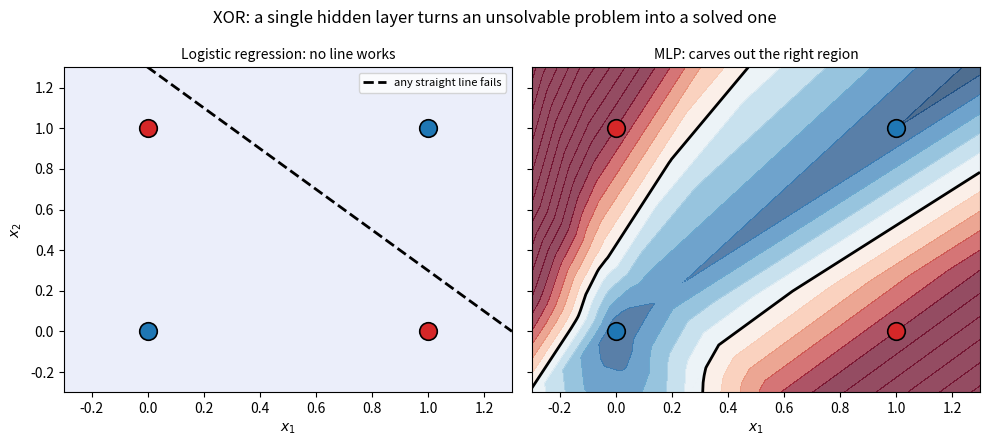
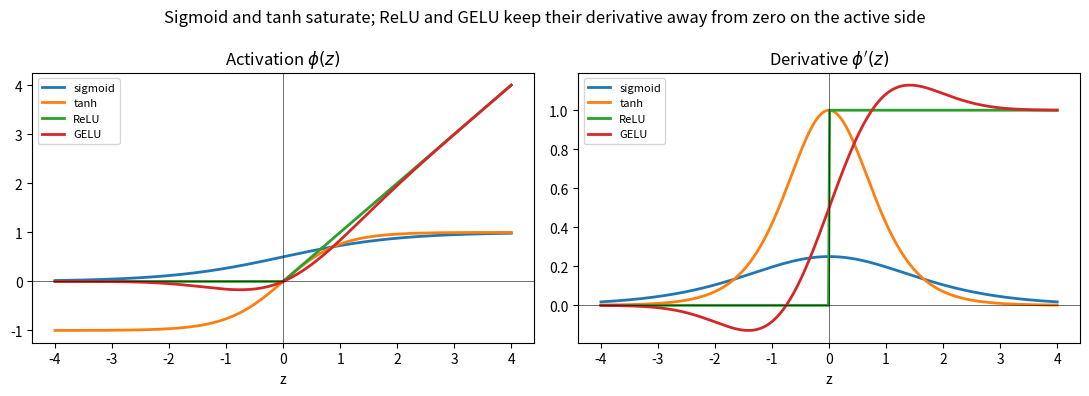
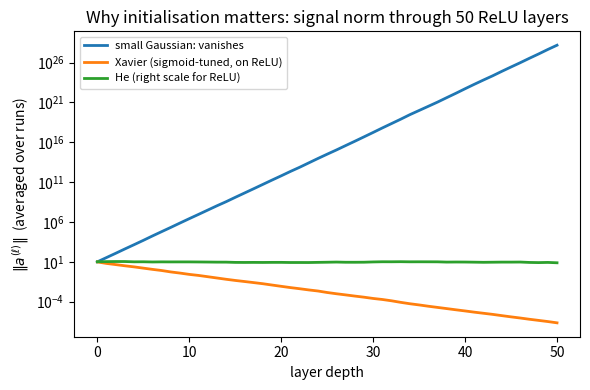
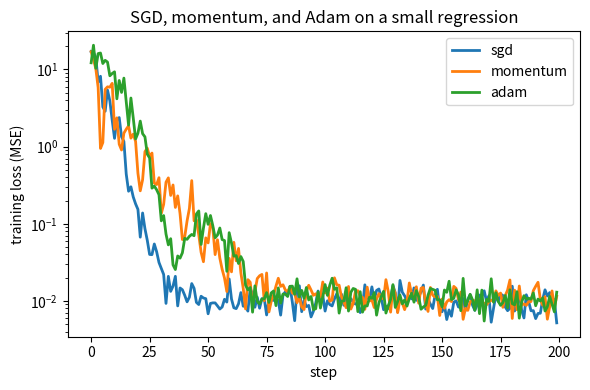
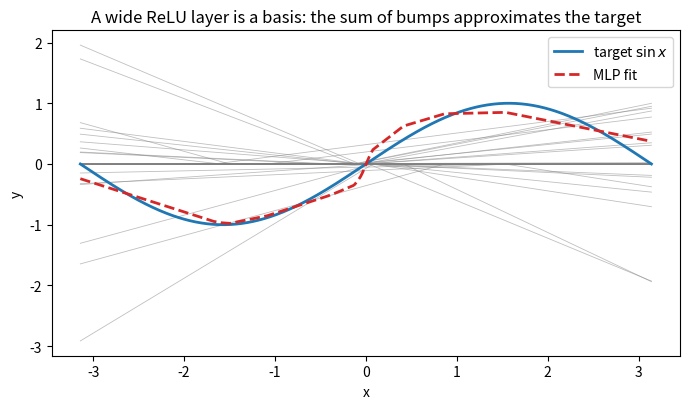
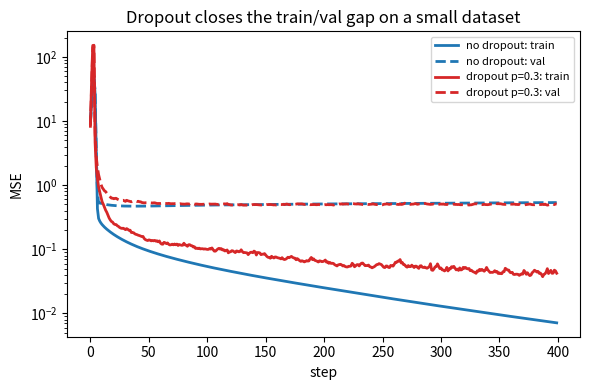

The matplotlib source for these figures, in order:
#!/usr/bin/env -S uv run
# /// script
# requires-python = ">=3.12"
# dependencies = ["numpy", "matplotlib"]
# ///
"""Generate plots for the neural network blog post."""

import numpy as np
import matplotlib.pyplot as plt

rng = np.random.default_rng(0)


def forward_backward_mlp(X, y, W1, b1, W2, b2):
    """Forward + backward pass for a 2-layer ReLU regressor with MSE loss."""
    z1 = X @ W1.T + b1  # pre-activations
    a1 = np.maximum(0.0, z1)  # ReLU
    y_hat = a1 @ W2.T + b2  # linear head
    loss = float(np.mean((y_hat - y) ** 2))
    delta2 = 2.0 * (y_hat - y) / len(y)  # output error
    grad_W2, grad_b2 = delta2.T @ a1, delta2.sum(0)
    delta1 = (delta2 @ W2) * (z1 > 0)  # backprop through ReLU
    grad_W1, grad_b1 = delta1.T @ X, delta1.sum(0)
    return loss, (grad_W1, grad_b1, grad_W2, grad_b2)


def adam_step(theta, grad, m, v, t, lr=1e-3, b1=0.9, b2=0.999, eps=1e-8):
    """One Adam update with bias correction. Inputs and outputs are flat arrays."""
    m = b1 * m + (1 - b1) * grad
    v = b2 * v + (1 - b2) * grad**2
    m_hat = m / (1 - b1**t)
    v_hat = v / (1 - b2**t)
    return theta - lr * m_hat / (np.sqrt(v_hat) + eps), m, v


def init_mlp(d_in, d_hid, d_out, scale=None):
    s1 = scale if scale is not None else np.sqrt(2.0 / d_in)
    s2 = scale if scale is not None else np.sqrt(2.0 / d_hid)
    W1 = rng.normal(scale=s1, size=(d_hid, d_in))
    b1 = np.zeros(d_hid)
    W2 = rng.normal(scale=s2, size=(d_out, d_hid))
    b2 = np.zeros(d_out)
    return W1, b1, W2, b2


# 1. XOR: linear failure vs MLP success ---------------------------------------
X_xor = np.array([[0.0, 0.0], [0.0, 1.0], [1.0, 0.0], [1.0, 1.0]])
y_xor = np.array([[0.0], [1.0], [1.0], [0.0]])

W1, b1, W2, b2 = init_mlp(2, 16, 1)
for _ in range(8000):
    loss, (gW1, gb1, gW2, gb2) = forward_backward_mlp(X_xor, y_xor, W1, b1, W2, b2)
    W1 -= 0.1 * gW1
    b1 -= 0.1 * gb1
    W2 -= 0.1 * gW2
    b2 -= 0.1 * gb2

g = np.linspace(-0.3, 1.3, 200)
G0, G1 = np.meshgrid(g, g)
grid = np.column_stack([G0.ravel(), G1.ravel()])
z1 = grid @ W1.T + b1
y_hat = np.maximum(0, z1) @ W2.T + b2
P = y_hat.reshape(G0.shape)

fig, axes = plt.subplots(1, 2, figsize=(10, 4.5), sharex=True, sharey=True)
for ax, title, panel in zip(
    axes,
    ["Logistic regression: no line works", "MLP: carves out the right region"],
    ["lin", "mlp"],
):
    if panel == "mlp":
        cf = ax.contourf(G0, G1, P, levels=20, cmap="RdBu_r", alpha=0.7, vmin=0, vmax=1)
        ax.contour(G0, G1, P, levels=[0.5], colors="k", linewidths=2)
    else:
        ax.contourf(
            G0,
            G1,
            np.zeros_like(P),
            levels=[-1, 0.5, 1],
            colors=["#cdd6f4", "#cdd6f4"],
            alpha=0.4,
        )
        ax.plot(
            [-0.3, 1.3],
            [1.6, -0.0],
            color="k",
            lw=2,
            ls="--",
            label="any straight line fails",
        )
        ax.legend(loc="upper right", fontsize=8)
    for i in range(4):
        c = "C3" if y_xor[i] == 1 else "C0"
        ax.scatter(
            X_xor[i, 0], X_xor[i, 1], s=160, color=c, edgecolor="k", lw=1.2, zorder=5
        )
    ax.set_xlim(-0.3, 1.3)
    ax.set_ylim(-0.3, 1.3)
    ax.set_xlabel(r"$x_1$")
    ax.set_title(title, fontsize=10)
axes[0].set_ylabel(r"$x_2$")
fig.suptitle("XOR: a single hidden layer turns an unsolvable problem into a solved one")
fig.tight_layout()
fig.savefig("xor_failure.svg", bbox_inches="tight")
plt.close(fig)

# 2. Activations + their derivatives ------------------------------------------
zs = np.linspace(-4, 4, 400)
sig = 1 / (1 + np.exp(-zs))
sig_d = sig * (1 - sig)
th = np.tanh(zs)
th_d = 1 - th**2
relu = np.maximum(0, zs)
relu_d = (zs > 0).astype(float)
gelu = 0.5 * zs * (1 + np.tanh(np.sqrt(2 / np.pi) * (zs + 0.044715 * zs**3)))
phi_z = np.exp(-(zs**2) / 2) / np.sqrt(2 * np.pi)
Phi_z = 0.5 * (1 + np.tanh(np.sqrt(2 / np.pi) * (zs + 0.044715 * zs**3)))
gelu_d = Phi_z + zs * phi_z

fig, axes = plt.subplots(1, 2, figsize=(11, 4))
for name, vals in [("sigmoid", sig), ("tanh", th), ("ReLU", relu), ("GELU", gelu)]:
    axes[0].plot(zs, vals, lw=2, label=name)
for name, vals in [
    ("sigmoid", sig_d),
    ("tanh", th_d),
    ("ReLU", relu_d),
    ("GELU", gelu_d),
]:
    axes[1].plot(zs, vals, lw=2, label=name)
for ax, title in zip(axes, ["Activation $\\phi(z)$", "Derivative $\\phi'(z)$"]):
    ax.axhline(0, color="k", lw=0.4)
    ax.axvline(0, color="k", lw=0.4)
    ax.set_xlabel("z")
    ax.set_title(title)
    ax.legend(fontsize=8)
fig.suptitle(
    "Sigmoid and tanh saturate; ReLU and GELU keep their derivative away from zero on the active side"
)
fig.tight_layout()
fig.savefig("activations.svg", bbox_inches="tight")
plt.close(fig)


# 3. Vanishing vs exploding gradient ------------------------------------------
def signal_norm(L, d, init):
    a = rng.normal(size=d)
    norms = [np.linalg.norm(a)]
    for _ in range(L):
        if init == "small":
            W = rng.normal(scale=0.5, size=(d, d))
        elif init == "xavier":
            W = rng.normal(scale=np.sqrt(2.0 / (d + d)), size=(d, d))
        elif init == "he":
            W = rng.normal(scale=np.sqrt(2.0 / d), size=(d, d))
        else:
            raise ValueError
        a = np.maximum(0, W @ a)
        norms.append(np.linalg.norm(a))
    return np.array(norms)


L, d = 50, 100
fig, ax = plt.subplots(figsize=(6, 4))
for init, label in [
    ("small", "small Gaussian: vanishes"),
    ("xavier", "Xavier (sigmoid-tuned, on ReLU)"),
    ("he", "He (right scale for ReLU)"),
]:
    avg = np.mean([signal_norm(L, d, init) for _ in range(15)], axis=0)
    ax.plot(avg, lw=2, label=label)
ax.set_yscale("log")
ax.set_xlabel("layer depth")
ax.set_ylabel(r"$\|a^{(\ell)}\|$  (averaged over runs)")
ax.set_title("Why initialisation matters: signal norm through 50 ReLU layers")
ax.legend(fontsize=8)
fig.tight_layout()
fig.savefig("vanish_explode.svg", bbox_inches="tight")
plt.close(fig)

# 4. Optimiser comparison ------------------------------------------------------
n_o = 200
X_o = rng.normal(size=(n_o, 5))
true_w = rng.normal(size=5) * 2
y_o = (X_o @ true_w + rng.normal(scale=0.1, size=n_o)).reshape(-1, 1)


def run_optim(name, lr, n_steps=200):
    w = np.zeros(5)
    m = np.zeros(5)
    v = np.zeros(5)
    vel = np.zeros(5)
    losses = []
    for t in range(1, n_steps + 1):
        idx = rng.integers(n_o, size=32)
        Xb, yb = X_o[idx], y_o[idx, 0]
        pred = Xb @ w
        loss = float(np.mean((pred - yb) ** 2))
        grad = 2 * Xb.T @ (pred - yb) / len(yb)
        if name == "sgd":
            w = w - lr * grad
        elif name == "momentum":
            vel = 0.9 * vel + grad
            w = w - lr * vel
        elif name == "adam":
            w, m, v = adam_step(w, grad, m, v, t, lr=lr)
        losses.append(loss)
    return losses


fig, ax = plt.subplots(figsize=(6, 4))
for name, lr in [("sgd", 0.05), ("momentum", 0.05), ("adam", 0.1)]:
    ax.plot(run_optim(name, lr), lw=2, label=name)
ax.set_yscale("log")
ax.set_xlabel("step")
ax.set_ylabel("training loss (MSE)")
ax.set_title("SGD, momentum, and Adam on a small regression")
ax.legend()
fig.tight_layout()
fig.savefig("optim_curves.svg", bbox_inches="tight")
plt.close(fig)

# 5. Universal approximation: ReLU MLP fits sin(x) ----------------------------
n_u = 200
x_u = np.linspace(-np.pi, np.pi, n_u).reshape(-1, 1)
y_u = np.sin(x_u)
W1, b1, W2, b2 = init_mlp(1, 32, 1)
for t in range(1, 6001):
    loss, (gW1, gb1, gW2, gb2) = forward_backward_mlp(x_u, y_u, W1, b1, W2, b2)
    lr = 0.005
    W1 -= lr * gW1
    b1 -= lr * gb1
    W2 -= lr * gW2
    b2 -= lr * gb2

x_dense = np.linspace(-np.pi, np.pi, 600).reshape(-1, 1)
z1 = x_dense @ W1.T + b1
a1 = np.maximum(0, z1)
y_hat = a1 @ W2.T + b2

fig, ax = plt.subplots(figsize=(7, 4.2))
for j in range(W1.shape[0]):
    contrib = W2[0, j] * a1[:, j] + b2[0] / W1.shape[0]
    ax.plot(x_dense, contrib, color="gray", lw=0.6, alpha=0.5)
ax.plot(x_dense, np.sin(x_dense), color="C0", lw=2, label="target $\\sin x$")
ax.plot(x_dense, y_hat, color="C3", lw=2, ls="--", label="MLP fit")
ax.set_xlabel("x")
ax.set_ylabel("y")
ax.set_title("A wide ReLU layer is a basis: the sum of bumps approximates the target")
ax.legend()
fig.tight_layout()
fig.savefig("uat_fit.svg", bbox_inches="tight")
plt.close(fig)

# 6. Dropout vs no dropout overfitting ----------------------------------------
n_tr, n_val, d_in, d_h = 50, 200, 8, 64
X_tr = rng.normal(size=(n_tr, d_in))
y_tr = (X_tr[:, 0] + 0.5 * X_tr[:, 1] + rng.normal(scale=0.5, size=n_tr)).reshape(-1, 1)
X_val = rng.normal(size=(n_val, d_in))
y_val = (X_val[:, 0] + 0.5 * X_val[:, 1] + rng.normal(scale=0.5, size=n_val)).reshape(
    -1, 1
)


def train_one(use_dropout, n_steps=400, p=0.3):
    W1, b1, W2, b2 = init_mlp(d_in, d_h, 1)
    tr_curve, val_curve = [], []
    for _ in range(n_steps):
        z1 = X_tr @ W1.T + b1
        a1 = np.maximum(0, z1)
        if use_dropout:
            mask = (rng.uniform(size=a1.shape) > p).astype(float) / (1 - p)
            a1 = a1 * mask
        y_hat = a1 @ W2.T + b2
        delta2 = 2 * (y_hat - y_tr) / n_tr
        gW2 = delta2.T @ a1
        gb2 = delta2.sum(0)
        delta1 = (delta2 @ W2) * (z1 > 0)
        if use_dropout:
            delta1 = delta1 * mask
        gW1 = delta1.T @ X_tr
        gb1 = delta1.sum(0)
        W1 -= 0.05 * gW1
        b1 -= 0.05 * gb1
        W2 -= 0.05 * gW2
        b2 -= 0.05 * gb2
        # eval (no dropout at inference)
        a1_t = np.maximum(0, X_tr @ W1.T + b1)
        a1_v = np.maximum(0, X_val @ W1.T + b1)
        tr_curve.append(float(np.mean((a1_t @ W2.T + b2 - y_tr) ** 2)))
        val_curve.append(float(np.mean((a1_v @ W2.T + b2 - y_val) ** 2)))
    return tr_curve, val_curve


tr0, val0 = train_one(use_dropout=False)
tr1, val1 = train_one(use_dropout=True)

fig, ax = plt.subplots(figsize=(6, 4))
ax.plot(tr0, color="C0", lw=2, label="no dropout: train")
ax.plot(val0, color="C0", lw=2, ls="--", label="no dropout: val")
ax.plot(tr1, color="C3", lw=2, label="dropout p=0.3: train")
ax.plot(val1, color="C3", lw=2, ls="--", label="dropout p=0.3: val")
ax.set_xlabel("step")
ax.set_ylabel("MSE")
ax.set_yscale("log")
ax.set_title("Dropout closes the train/val gap on a small dataset")
ax.legend(fontsize=8)
fig.tight_layout()
fig.savefig("dropout_overfit.svg", bbox_inches="tight")
plt.close(fig)
